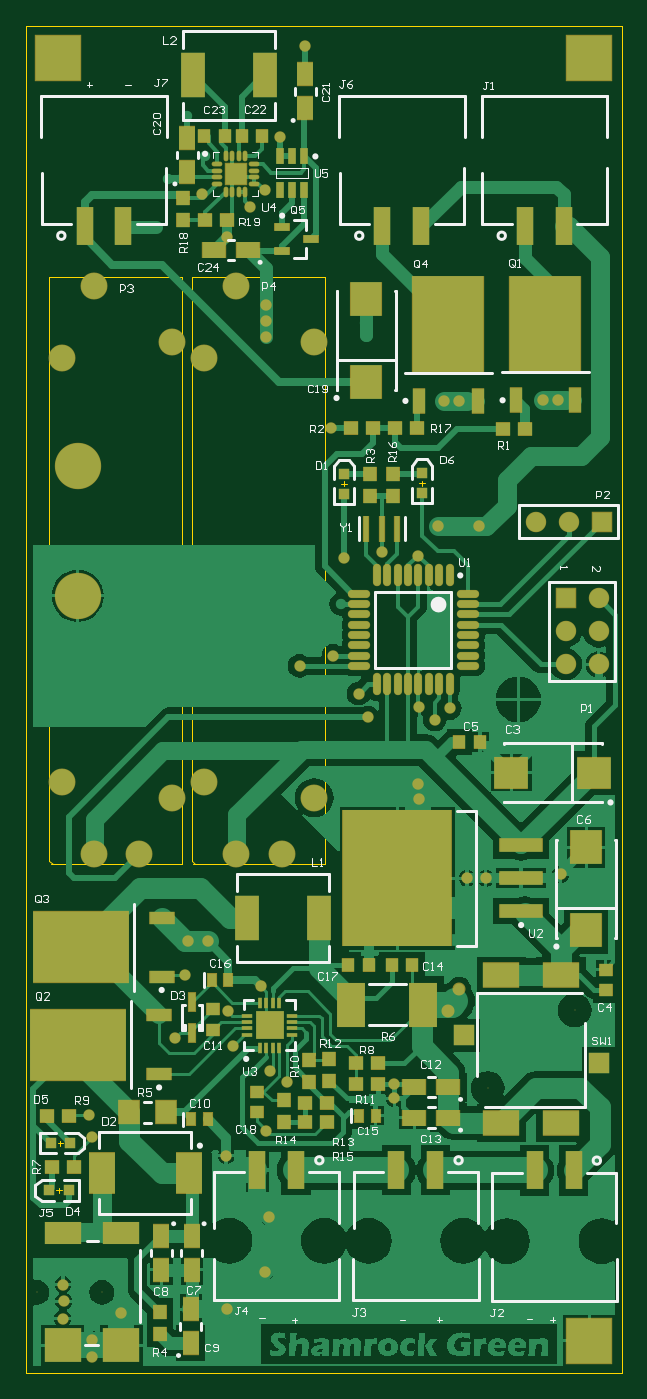
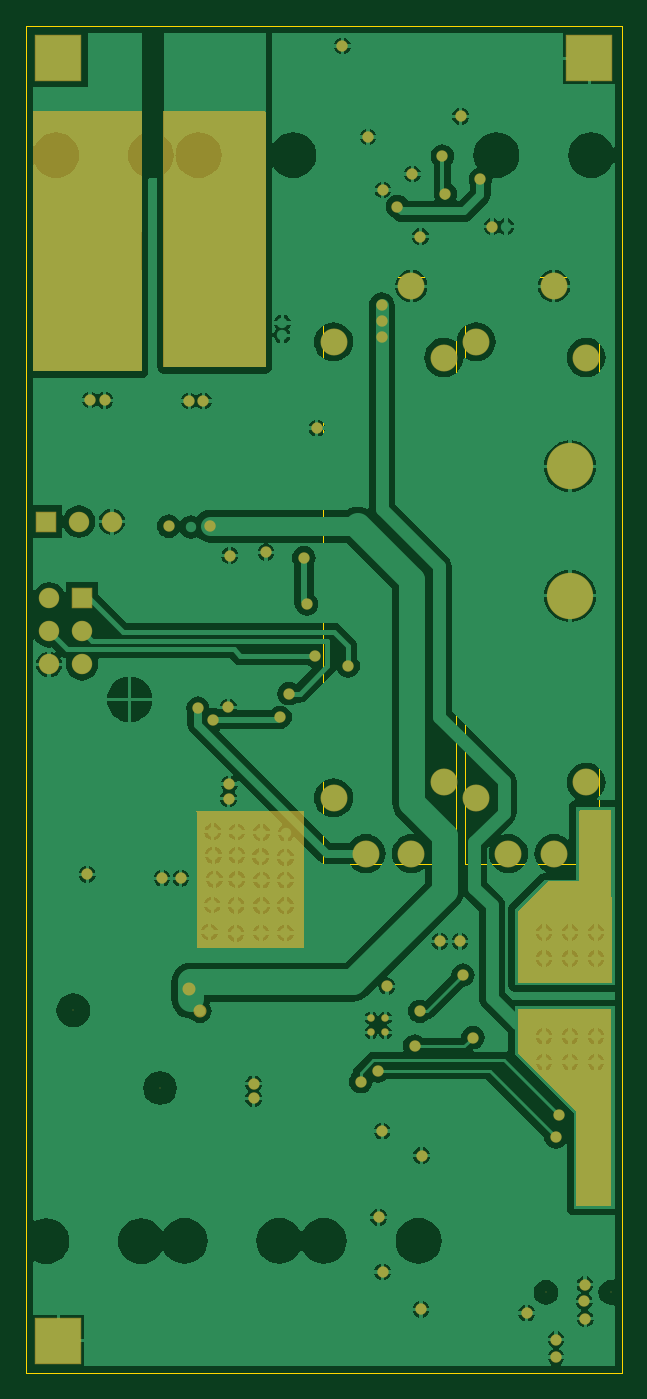
Circuit board: 8 layer files. Board 46.0 x 104.0 mm.
- bottom_copper: Gorilla Mist PCB file.GBL (80519 bytes)
- bottom_mask: Gorilla Mist PCB file.GBS (4473 bytes)
- outline: Gorilla Mist PCB file.GKO (174 bytes)
- outline: Gorilla Mist PCB file.GM1 (578 bytes)
- top_copper: Gorilla Mist PCB file.GTL (91458 bytes)
- top_silk: Gorilla Mist PCB file.GTO (27224 bytes)
- paste: Gorilla Mist PCB file.GTP (5296 bytes)
- top_mask: Gorilla Mist PCB file.GTS (8943 bytes)

=== bottom_copper: Gorilla Mist PCB file.GBL (80519 bytes, source omitted) ===
=== bottom_mask: Gorilla Mist PCB file.GBS ===
G04 Layer_Color=16711935*
%FSLAX25Y25*%
%MOIN*%
G70*
G01*
G75*
%ADD113R,0.00315X0.00315*%
%ADD114R,0.14094X0.14094*%
%ADD115R,0.14094X0.14094*%
%ADD116C,0.00315*%
%ADD117R,0.06221X0.06221*%
%ADD118C,0.06221*%
%ADD119R,0.06221X0.06221*%
%ADD120C,0.08189*%
%ADD121C,0.14094*%
%ADD122C,0.14094*%
%ADD123R,0.00315X0.00315*%
%ADD124C,0.03950*%
%ADD125C,0.03465*%
%ADD126C,0.03465*%
%ADD127C,0.02284*%
G36*
X13091Y170965D02*
Y149705D01*
X13189Y149606D01*
X22343D01*
X31693Y140256D01*
Y118504D01*
X2953D01*
X3150Y171260D01*
X12795D01*
X13091Y170965D01*
D02*
G37*
G36*
X31496Y97244D02*
X13780Y79528D01*
Y50984D01*
X13681Y50886D01*
X3445D01*
X3347Y50984D01*
Y110728D01*
X31496D01*
Y97244D01*
D02*
G37*
G36*
X129331Y170768D02*
X129232Y170669D01*
Y129331D01*
X96555D01*
X96457Y129429D01*
Y170866D01*
X129331Y170768D01*
D02*
G37*
G36*
X139370Y306004D02*
X139173Y305807D01*
X108268D01*
Y383366D01*
X108465Y383563D01*
X139370D01*
Y306004D01*
D02*
G37*
G36*
X145965Y383465D02*
X178937D01*
X178895Y383422D01*
Y304429D01*
X145965D01*
X145866Y383563D01*
X145965Y383465D01*
D02*
G37*
D113*
X99854Y370177D02*
D03*
X128673D02*
D03*
X38122D02*
D03*
X9303D02*
D03*
X143161D02*
D03*
X171980D02*
D03*
X174949Y40059D02*
D03*
X146130D02*
D03*
X132921Y40157D02*
D03*
X104102D02*
D03*
X90598D02*
D03*
X61780D02*
D03*
D114*
X171260Y399606D02*
D03*
D115*
X9843D02*
D03*
X171260Y9843D02*
D03*
D116*
X3347Y24508D02*
D03*
X23031D02*
D03*
X140354Y86614D02*
D03*
X166732Y110236D02*
D03*
D117*
X164075Y235433D02*
D03*
D118*
X174075D02*
D03*
X164075Y225433D02*
D03*
X174075D02*
D03*
X164075Y215433D02*
D03*
X174075D02*
D03*
X165000Y258760D02*
D03*
X155000D02*
D03*
D119*
X175000D02*
D03*
D120*
X44291Y313386D02*
D03*
Y174803D02*
D03*
X10827Y308662D02*
D03*
Y179528D02*
D03*
X20669Y330315D02*
D03*
X34449Y157874D02*
D03*
X20669D02*
D03*
X87599Y313386D02*
D03*
Y174803D02*
D03*
X54134Y308662D02*
D03*
Y179528D02*
D03*
X63976Y330315D02*
D03*
X77756Y157874D02*
D03*
X63976D02*
D03*
D121*
X15748Y236221D02*
D03*
D122*
Y275591D02*
D03*
D123*
X149606Y204725D02*
D03*
D124*
X131693Y116831D02*
D03*
X128248Y109941D02*
D03*
D125*
X72933Y319783D02*
D03*
Y314862D02*
D03*
Y324508D02*
D03*
X137697Y257382D02*
D03*
X125197D02*
D03*
X125394Y134055D02*
D03*
X117323Y133661D02*
D03*
X109646Y133760D02*
D03*
X124508Y142225D02*
D03*
X117225Y142126D02*
D03*
X109449Y142028D02*
D03*
X102264Y133760D02*
D03*
Y142028D02*
D03*
X124311Y164567D02*
D03*
X117028Y164469D02*
D03*
X109547Y164272D02*
D03*
X102067Y164075D02*
D03*
X124114Y157382D02*
D03*
X117028D02*
D03*
X109744Y156988D02*
D03*
X102264Y156693D02*
D03*
X123819Y150099D02*
D03*
X117028Y150000D02*
D03*
X109449Y149803D02*
D03*
X102264D02*
D03*
X162500Y326575D02*
D03*
X153445Y326870D02*
D03*
X162008Y318406D02*
D03*
X153740Y318701D02*
D03*
X162106Y310335D02*
D03*
X153543Y310925D02*
D03*
X61221Y345413D02*
D03*
X124016Y311024D02*
D03*
Y318898D02*
D03*
Y326772D02*
D03*
X131890D02*
D03*
Y318898D02*
D03*
Y311024D02*
D03*
X7874Y94390D02*
D03*
X43012Y362795D02*
D03*
X68209Y354528D02*
D03*
X72638Y359547D02*
D03*
X84941Y403346D02*
D03*
X95768Y233760D02*
D03*
X96654Y247835D02*
D03*
X131496Y295473D02*
D03*
X127165Y295473D02*
D03*
X161614Y295768D02*
D03*
X157185Y295669D02*
D03*
X49016Y381988D02*
D03*
X53642Y358268D02*
D03*
X54528Y369882D02*
D03*
X39469Y348425D02*
D03*
X19980Y4823D02*
D03*
Y10138D02*
D03*
X119488Y174606D02*
D03*
X119291Y179035D02*
D03*
X119144Y248475D02*
D03*
X45276Y101969D02*
D03*
X62992Y99410D02*
D03*
X48228Y120965D02*
D03*
X61417Y109941D02*
D03*
X19094Y78543D02*
D03*
X79331Y88583D02*
D03*
X72835Y73524D02*
D03*
X20079Y71752D02*
D03*
X74016Y91831D02*
D03*
X124213Y198622D02*
D03*
X128839Y202067D02*
D03*
X83169Y214961D02*
D03*
X101083Y206496D02*
D03*
X93406Y218012D02*
D03*
X119587Y202362D02*
D03*
X139764Y150394D02*
D03*
X134055D02*
D03*
X162500Y151575D02*
D03*
X28937Y18209D02*
D03*
X11122Y16535D02*
D03*
X11417Y21752D02*
D03*
X61063Y19331D02*
D03*
X72736Y30709D02*
D03*
X73917Y47343D02*
D03*
X60827Y66043D02*
D03*
X71358Y117520D02*
D03*
X55315Y131201D02*
D03*
X111909Y87894D02*
D03*
Y83465D02*
D03*
X7874Y125984D02*
D03*
X15748D02*
D03*
X23622D02*
D03*
X15748Y133858D02*
D03*
X23622D02*
D03*
Y102362D02*
D03*
Y94488D02*
D03*
X15748D02*
D03*
Y102362D02*
D03*
X7874D02*
D03*
X108169Y249410D02*
D03*
D126*
X77165Y375689D02*
D03*
X92717Y287205D02*
D03*
X63681Y364469D02*
D03*
X103839Y199311D02*
D03*
X11220Y26870D02*
D03*
X49213Y131201D02*
D03*
X7874Y133858D02*
D03*
D127*
X71851Y103543D02*
D03*
Y107874D02*
D03*
X76181Y103543D02*
D03*
Y107874D02*
D03*
M02*

=== outline: Gorilla Mist PCB file.GKO ===
G04 Layer_Color=16711935*
%FSLAX25Y25*%
%MOIN*%
G70*
G01*
G75*
%ADD74C,0.00394*%
D74*
X0Y0D02*
X181102D01*
X0D02*
Y409449D01*
Y409547D02*
X181102D01*
Y0D02*
Y409547D01*
M02*

=== outline: Gorilla Mist PCB file.GM1 ===
G04 Layer_Color=16711935*
%FSLAX25Y25*%
%MOIN*%
G70*
G01*
G75*
%ADD74C,0.00394*%
D74*
X95866Y270276D02*
X97441D01*
X96654Y269488D02*
Y271063D01*
X10039Y54725D02*
Y56299D01*
X9252Y55512D02*
X10827D01*
X10433Y69095D02*
Y70669D01*
X9646Y69882D02*
X11220D01*
X119587Y270473D02*
X121161D01*
X120374Y269685D02*
Y271260D01*
X7059Y155595D02*
X8059Y154595D01*
X7059Y155595D02*
Y333095D01*
X47559D01*
Y154595D02*
Y333095D01*
X7559Y154595D02*
X47559D01*
X50366Y155595D02*
X51366Y154595D01*
X50366Y155595D02*
Y333095D01*
X90866D01*
Y154595D02*
Y333095D01*
X50866Y154595D02*
X90866D01*
M02*

=== top_copper: Gorilla Mist PCB file.GTL (91458 bytes, source omitted) ===
=== top_silk: Gorilla Mist PCB file.GTO (27224 bytes, source omitted) ===
=== paste: Gorilla Mist PCB file.GTP ===
G04 Layer_Color=8421504*
%FSLAX25Y25*%
%MOIN*%
G70*
G01*
G75*
%ADD10R,0.03740X0.03937*%
%ADD11R,0.01575X0.07874*%
%ADD12R,0.04331X0.03937*%
%ADD13R,0.21654X0.29134*%
%ADD14R,0.03740X0.07480*%
%ADD15R,0.09449X0.10236*%
%ADD16R,0.04843X0.07087*%
%ADD17R,0.04528X0.02362*%
%ADD18R,0.03937X0.04331*%
%ADD19R,0.07087X0.04843*%
%ADD20O,0.02953X0.01181*%
%ADD21O,0.01181X0.02953*%
%ADD22R,0.06496X0.06496*%
%ADD23R,0.02284X0.04803*%
%ADD24R,0.05000X0.11496*%
%ADD25R,0.07205X0.13504*%
%ADD26R,0.10236X0.09449*%
%ADD27R,0.03937X0.03740*%
%ADD28R,0.02756X0.03937*%
%ADD29R,0.03150X0.03150*%
%ADD30R,0.07874X0.12402*%
%ADD31R,0.02165X0.05709*%
%ADD32R,0.03150X0.03150*%
%ADD33R,0.11024X0.10236*%
%ADD34R,0.11024X0.06693*%
%ADD35R,0.07480X0.03740*%
%ADD36R,0.29134X0.21654*%
%ADD37R,0.06299X0.07087*%
%ADD38R,0.08465X0.13386*%
%ADD39R,0.06201X0.06201*%
%ADD40R,0.11024X0.07480*%
%ADD41O,0.02165X0.06496*%
%ADD42O,0.06496X0.02165*%
%ADD43R,0.12992X0.04134*%
%ADD44R,0.33071X0.41339*%
%ADD45R,0.01102X0.03150*%
%ADD46R,0.03150X0.01102*%
%ADD47R,0.08425X0.08425*%
D10*
X54232Y375886D02*
D03*
X60532D02*
D03*
X65551Y375886D02*
D03*
X71850D02*
D03*
X137992Y191732D02*
D03*
X131693D02*
D03*
X111122Y123917D02*
D03*
X117421D02*
D03*
X104232D02*
D03*
X97933D02*
D03*
D11*
X108169Y256594D02*
D03*
X112894D02*
D03*
X103445D02*
D03*
D12*
X112106Y287205D02*
D03*
X118799D02*
D03*
X54528Y350394D02*
D03*
X61221D02*
D03*
X144980Y286910D02*
D03*
X151673D02*
D03*
X105512Y287205D02*
D03*
X98819D02*
D03*
X14469Y62599D02*
D03*
X7776D02*
D03*
X100295Y94095D02*
D03*
X106988D02*
D03*
X13091Y78248D02*
D03*
X6398D02*
D03*
X106890Y87894D02*
D03*
X100197D02*
D03*
X84843Y82087D02*
D03*
X91536D02*
D03*
X91536Y76280D02*
D03*
X84843D02*
D03*
D13*
X128347Y318898D02*
D03*
X157874D02*
D03*
D14*
X137323Y295473D02*
D03*
X119370D02*
D03*
X148898Y295669D02*
D03*
X166850D02*
D03*
D15*
X103445Y301280D02*
D03*
Y326476D02*
D03*
X170276Y134547D02*
D03*
Y159744D02*
D03*
D16*
X49016Y375433D02*
D03*
Y365118D02*
D03*
X84941Y394724D02*
D03*
Y384409D02*
D03*
X50394Y31358D02*
D03*
Y41673D02*
D03*
X41142Y31358D02*
D03*
Y41673D02*
D03*
X50099Y19331D02*
D03*
Y9016D02*
D03*
D17*
X86713Y344685D02*
D03*
X77854Y340945D02*
D03*
Y348425D02*
D03*
D18*
X47736Y357087D02*
D03*
Y350394D02*
D03*
X104528Y266437D02*
D03*
Y273130D02*
D03*
X40650Y11909D02*
D03*
Y18602D02*
D03*
X86024Y95276D02*
D03*
Y88583D02*
D03*
X92225Y88681D02*
D03*
Y95374D02*
D03*
X78543Y76280D02*
D03*
Y82973D02*
D03*
X111516Y266634D02*
D03*
Y273327D02*
D03*
D19*
X57146Y341339D02*
D03*
X67461D02*
D03*
X118071Y86910D02*
D03*
X128386D02*
D03*
X118071Y77559D02*
D03*
X128386D02*
D03*
D20*
X58169Y367421D02*
D03*
Y365453D02*
D03*
Y363484D02*
D03*
Y361516D02*
D03*
X69193D02*
D03*
Y363484D02*
D03*
Y365453D02*
D03*
Y367421D02*
D03*
D21*
X60728Y358957D02*
D03*
X62697D02*
D03*
X64665D02*
D03*
X66634D02*
D03*
Y369980D02*
D03*
X64665D02*
D03*
X62697D02*
D03*
X60728D02*
D03*
D22*
X63681Y364469D02*
D03*
D23*
X84646Y359547D02*
D03*
X80906D02*
D03*
X77165D02*
D03*
Y369783D02*
D03*
X80906D02*
D03*
X84646D02*
D03*
D24*
X120169Y348642D02*
D03*
X108358D02*
D03*
X17807D02*
D03*
X29618D02*
D03*
X163476D02*
D03*
X151665D02*
D03*
X154634Y61594D02*
D03*
X166445D02*
D03*
X112606Y61693D02*
D03*
X124417D02*
D03*
X70284D02*
D03*
X82095D02*
D03*
D25*
X72618Y394390D02*
D03*
X50807D02*
D03*
X67146Y138189D02*
D03*
X88957D02*
D03*
D26*
X172736Y182480D02*
D03*
X147539D02*
D03*
D27*
X176181Y122638D02*
D03*
Y116339D02*
D03*
X56988Y110630D02*
D03*
Y104331D02*
D03*
X70177Y79232D02*
D03*
Y85532D02*
D03*
D28*
X50197Y77067D02*
D03*
X55315D02*
D03*
X101181Y78248D02*
D03*
X106299D02*
D03*
X56398Y119390D02*
D03*
X61516D02*
D03*
D29*
X96654Y273228D02*
D03*
Y267323D02*
D03*
X120374Y273425D02*
D03*
Y267520D02*
D03*
D30*
X49488Y60728D02*
D03*
X23150D02*
D03*
D31*
X50492Y112697D02*
D03*
Y103445D02*
D03*
D32*
X7087Y55512D02*
D03*
X12992D02*
D03*
X13386Y69882D02*
D03*
X7480D02*
D03*
D33*
X11220Y8366D02*
D03*
X28937D02*
D03*
D34*
X11220Y42421D02*
D03*
X28937D02*
D03*
D35*
X40453Y90827D02*
D03*
Y108780D02*
D03*
X41240Y120453D02*
D03*
Y138406D02*
D03*
D36*
X15846Y99803D02*
D03*
X16634Y129429D02*
D03*
D37*
X42421Y79232D02*
D03*
X31398D02*
D03*
D38*
X98917Y112008D02*
D03*
X120768D02*
D03*
D39*
X174016Y94173D02*
D03*
X133071Y102677D02*
D03*
D40*
X144488Y75984D02*
D03*
X162599D02*
D03*
X144488Y120866D02*
D03*
X162599D02*
D03*
D41*
X128740Y242421D02*
D03*
X125591D02*
D03*
X122441D02*
D03*
X119291D02*
D03*
X116142D02*
D03*
X112992D02*
D03*
X109843D02*
D03*
X106693D02*
D03*
Y209350D02*
D03*
X109843D02*
D03*
X112992D02*
D03*
X116142D02*
D03*
X119291D02*
D03*
X122441D02*
D03*
X125591D02*
D03*
X128740D02*
D03*
D42*
X101181Y236910D02*
D03*
Y233760D02*
D03*
Y230610D02*
D03*
Y227461D02*
D03*
Y224311D02*
D03*
Y221162D02*
D03*
Y218012D02*
D03*
Y214862D02*
D03*
X134252D02*
D03*
Y218012D02*
D03*
Y221162D02*
D03*
Y224311D02*
D03*
Y227461D02*
D03*
Y230610D02*
D03*
Y233760D02*
D03*
Y236910D02*
D03*
D43*
X150492Y140394D02*
D03*
Y150394D02*
D03*
Y160394D02*
D03*
D44*
X112894Y150394D02*
D03*
D45*
X71063Y98819D02*
D03*
X73032D02*
D03*
X75000D02*
D03*
X76969D02*
D03*
Y112599D02*
D03*
X75000D02*
D03*
X73032D02*
D03*
X71063D02*
D03*
D46*
X80906Y102756D02*
D03*
Y104725D02*
D03*
Y106693D02*
D03*
Y108661D02*
D03*
X67126D02*
D03*
Y106693D02*
D03*
Y104725D02*
D03*
Y102756D02*
D03*
D47*
X74016Y105709D02*
D03*
M02*

=== top_mask: Gorilla Mist PCB file.GTS (8943 bytes, source omitted) ===
